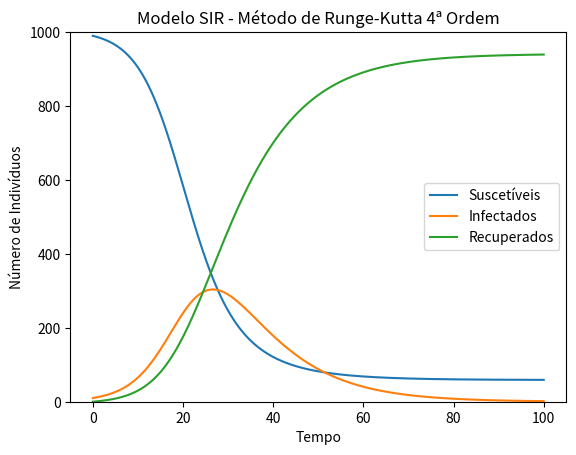

Reproduce this figure in Python.
"""
    O algoritmo aplica o modelo SIR para simular a propagação de doenças infecciosas em uma população. Esse modelo divide a população em três partes: Suscetíveis (S), Infectados (I) e Recuperados (R).

    As equações que descrevem o modelo são as seguintes:

        dS/dt = -β * SI/N
        dI/dt = β * SI/N - γI
        dR/dt = γI

    S(t): Número de indivíduos suscetíveis no tempo t.
    I(t): Número de indivíduos infectados no tempo t.
    R(t): Número de indivíduos recuperados no tempo t.
    N: População total (N = S + I + R).
    β: Taxa de transmissão.
    γ: Taxa de recuperação.
"""

import matplotlib.pyplot as plt
from numpy import linspace

N = 1000  # População total


def runge_kutta_4_sir(s0: float, i0: float, r0: float, beta: float, gamma: float, h: float, n: int):
    s, i, r = [0] * (n + 1), [0] * (n + 1), [0] * (n + 1)

    s[0], i[0], r[0] = s0, i0, r0

    for a in range(n):
        s_current, i_current, r_current = s[a], i[a], r[a]

        k1_s = -beta * s_current * i_current / N
        k1_i = beta * s_current * i_current / N - gamma * i_current
        k1_r = gamma * i_current

        k2_s = -beta * (s_current + 0.5 * h * k1_s) * (i_current + 0.5 * h * k1_i) / N
        k2_i = beta * (s_current + 0.5 * h * k1_s) * (i_current + 0.5 * h * k1_i) / N - gamma * (i_current + 0.5 * h * k1_i)
        k2_r = gamma * (i_current + 0.5 * h * k1_i)

        k3_s = -beta * (s_current + 0.5 * h * k2_s) * (i_current + 0.5 * h * k2_i) / N
        k3_i = beta * (s_current + 0.5 * h * k2_s) * (i_current + 0.5 * h * k2_i) / N - gamma * (i_current + 0.5 * h * k2_i)
        k3_r = gamma * (i_current + 0.5 * h * k2_i)

        k4_s = -beta * (s_current + h * k3_s) * (i_current + h * k3_i) / N
        k4_i = beta * (s_current + h * k3_s) * (i_current + h * k3_i) / N - gamma * (i_current + h * k3_i)
        k4_r = gamma * (i_current + h * k3_i)

        s[a + 1] = s_current + (h/6) * (k1_s + 2 * k2_s + 2 * k3_s + k4_s)
        i[a + 1] = i_current + (h/6) * (k1_i + 2 * k2_i + 2 * k3_i + k4_i)
        r[a + 1] = r_current + (h/6) * (k1_r + 2 * k2_r + 2 * k3_r + k4_r)
    
    return s, i, r


def main() -> None:
    s0 = 990
    i0 = 10
    r0 = 0
    beta = 0.3
    gamma = 0.1
    h = 0.1
    n = 1000

    s, i, r = runge_kutta_4_sir(s0, i0, r0, beta, gamma, h, n)

    t = linspace(0, n * h, n + 1)
    plt.plot(t, s, label='Suscetíveis')
    plt.plot(t, i, label='Infectados')
    plt.plot(t, r, label='Recuperados')
    
    plt.title('Modelo SIR - Método de Runge-Kutta 4ª Ordem')
    plt.xlabel('Tempo')
    plt.ylabel('Número de Indivíduos')
    
    plt.ylim(0, N)
    
    plt.legend()
    plt.show()


if __name__ == "__main__":
    main()
